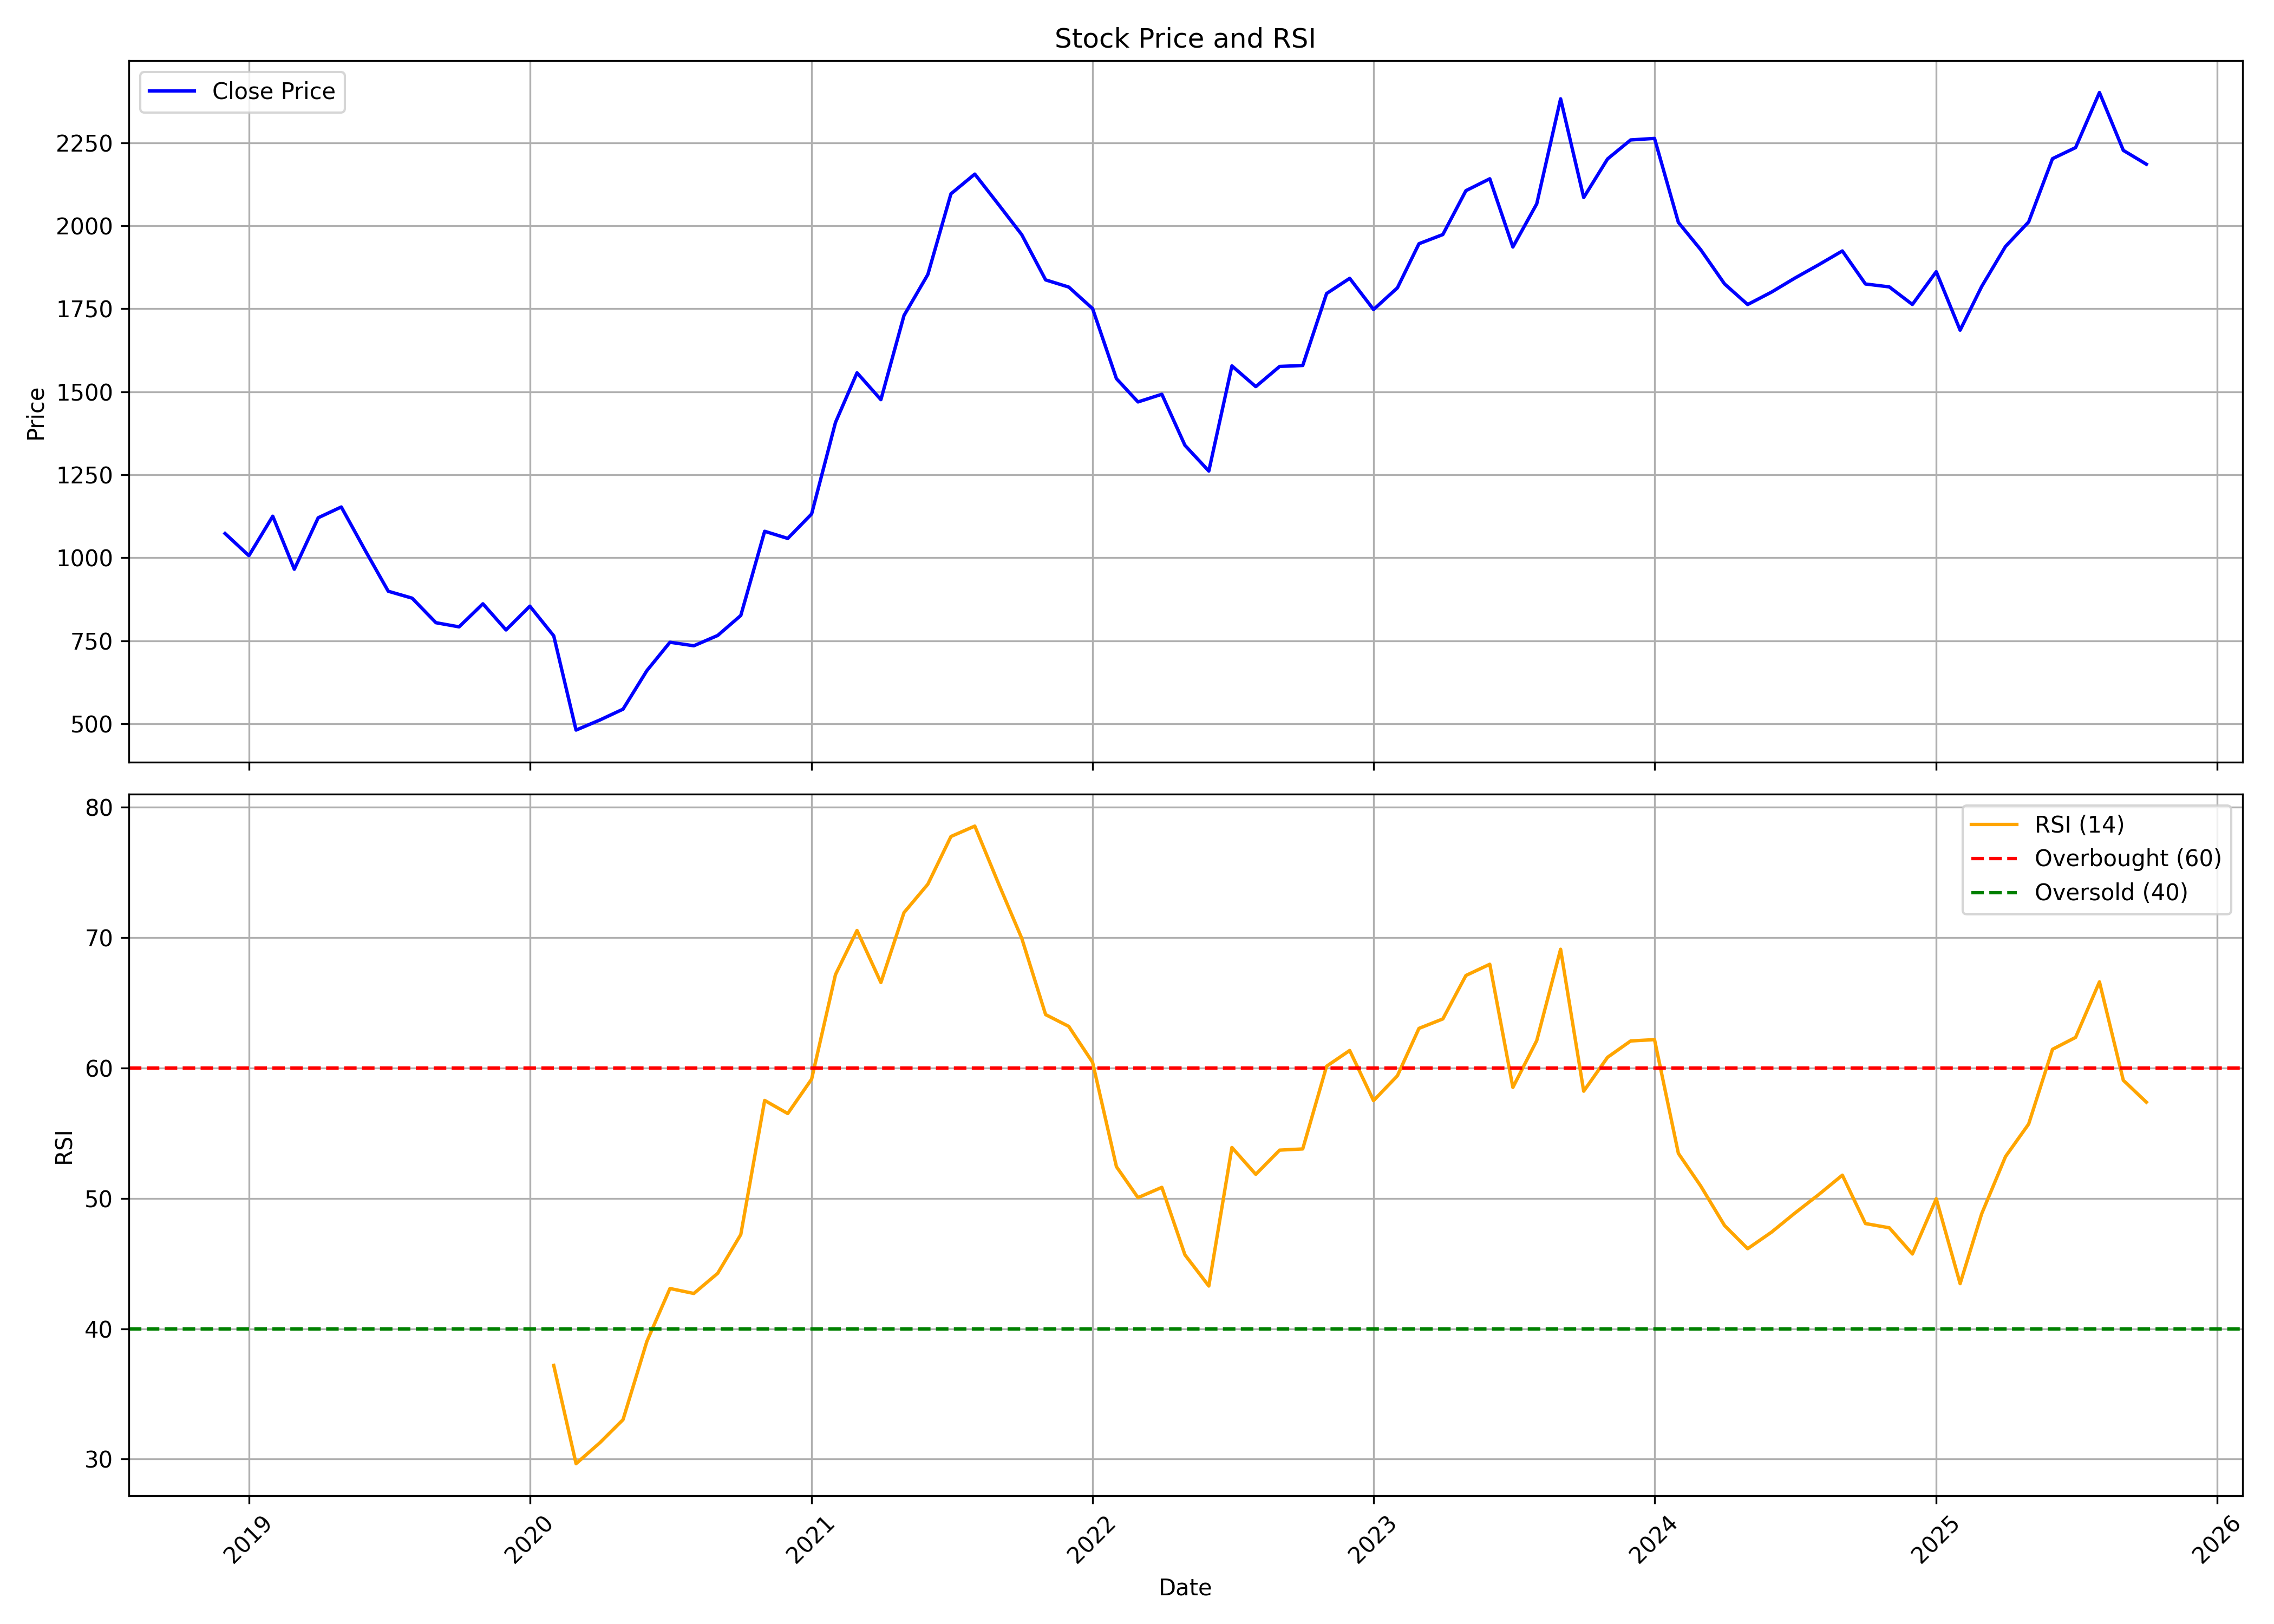

Data behind this chart, as committed beside it:
, date, symbol, open, high, low, close, volume, rsi
0, 2018-12-01, DALBHARAT, 1105, 1151, 996.1, 1073, 47352, 
1, 2019-01-01, DALBHARAT, 1073, 1092, 881, 1006, 68627, 
2, 2019-02-01, DALBHARAT, 1005, 1190, 995.1, 1125, 2735550, 
3, 2019-03-01, DALBHARAT, 1122, 1175, 942.5, 965.4, 3314850, 
4, 2019-04-01, DALBHARAT, 975.6, 1150, 960.6, 1120, 3447342, 
5, 2019-05-01, DALBHARAT, 1120, 1190, 996.1, 1153, 3540046, 
6, 2019-06-01, DALBHARAT, 1153, 1171, 1010, 1022, 1093964, 
7, 2019-07-01, DALBHARAT, 1020, 1044, 877.6, 899.1, 1087359, 
8, 2019-08-01, DALBHARAT, 898.5, 1019, 874.2, 878.2, 945723, 
9, 2019-09-01, DALBHARAT, 880, 906.4, 733.3, 804.2, 4799367, 
10, 2019-10-01, DALBHARAT, 802, 845.9, 746.5, 791.7, 2240643, 
11, 2019-11-01, DALBHARAT, 792.1, 877.7, 782.6, 861.2, 6452231, 
12, 2019-12-01, DALBHARAT, 866.1, 871.2, 754.5, 782.4, 1969448, 
13, 2020-01-01, DALBHARAT, 791.9, 898.5, 762.6, 854, 3827588, 
14, 2020-02-01, DALBHARAT, 852.5, 895.9, 747.9, 764.6, 2624819, 37.19
15, 2020-03-01, DALBHARAT, 783, 792.6, 394.6, 480.8, 4600502, 29.65
16, 2020-04-01, DALBHARAT, 480.2, 558.5, 407.2, 511.2, 4335450, 31.26
17, 2020-05-01, DALBHARAT, 511.2, 565.9, 465.3, 543.7, 8250728, 33.02
18, 2020-06-01, DALBHARAT, 553.7, 705.6, 538.5, 659.8, 6304067, 39.03
19, 2020-07-01, DALBHARAT, 664.3, 759.2, 657.5, 745.4, 2811045, 43.08
20, 2020-08-01, DALBHARAT, 752.5, 808.5, 718, 734.7, 2843186, 42.7
21, 2020-09-01, DALBHARAT, 738.4, 791.6, 639.2, 765.8, 2803289, 44.25
22, 2020-10-01, DALBHARAT, 765.8, 856.9, 725.2, 826, 5542112, 47.22
23, 2020-11-01, DALBHARAT, 828.1, 1089, 808.7, 1080, 5582719, 57.5
24, 2020-12-01, DALBHARAT, 1084, 1174, 926.1, 1058, 4350753, 56.49
25, 2021-01-01, DALBHARAT, 1062, 1205, 1040, 1132, 2977212, 59.13
26, 2021-02-01, DALBHARAT, 1137, 1542, 1113, 1407, 5244848, 67.15
27, 2021-03-01, DALBHARAT, 1409, 1656, 1395, 1557, 4935421, 70.53
28, 2021-04-01, DALBHARAT, 1566, 1568, 1377, 1476, 3356220, 66.54
29, 2021-05-01, DALBHARAT, 1503, 1873, 1473, 1730, 4180414, 71.9
30, 2021-06-01, DALBHARAT, 1743, 1905, 1693, 1853, 2897568, 74.08
31, 2021-07-01, DALBHARAT, 1855, 2327, 1839, 2096, 5172491, 77.73
32, 2021-08-01, DALBHARAT, 2113, 2170, 1800, 2156, 6373556, 78.53
33, 2021-09-01, DALBHARAT, 2190, 2497, 1955, 2064, 6718445, 74.1
34, 2021-10-01, DALBHARAT, 2058, 2125, 1806, 1973, 6280487, 69.93
35, 2021-11-01, DALBHARAT, 1972, 2156, 1766, 1837, 4535934, 64.08
36, 2021-12-01, DALBHARAT, 1842, 1935, 1725, 1815, 6295719, 63.18
37, 2022-01-01, DALBHARAT, 1817, 2067, 1637, 1750, 4876891, 60.42
38, 2022-02-01, DALBHARAT, 1763, 1980, 1467, 1539, 5694434, 52.42
39, 2022-03-01, DALBHARAT, 1539, 1539, 1256, 1469, 7826485, 50.05
40, 2022-04-01, DALBHARAT, 1476, 1612, 1459, 1492, 3537228, 50.84
41, 2022-05-01, DALBHARAT, 1492, 1492, 1232, 1339, 4178085, 45.66
42, 2022-06-01, DALBHARAT, 1349, 1385, 1191, 1261, 6710423, 43.27
43, 2022-07-01, DALBHARAT, 1263, 1597, 1255, 1578, 5249292, 53.89
44, 2022-08-01, DALBHARAT, 1568, 1683, 1484, 1515, 5526687, 51.83
45, 2022-09-01, DALBHARAT, 1515, 1770, 1475, 1576, 7355881, 53.69
46, 2022-10-01, DALBHARAT, 1573, 1610, 1456, 1579, 3413421, 53.78
47, 2022-11-01, DALBHARAT, 1593, 1801, 1554, 1796, 6285429, 60.12
48, 2022-12-01, DALBHARAT, 1807, 1925, 1734, 1842, 8262957, 61.33
49, 2023-01-01, DALBHARAT, 1842, 1897, 1653, 1748, 4325771, 57.48
50, 2023-02-01, DALBHARAT, 1751, 1967, 1715, 1813, 6648932, 59.39
51, 2023-03-01, DALBHARAT, 1822, 1957, 1687, 1946, 5991534, 63.02
52, 2023-04-01, DALBHARAT, 1965, 2054, 1880, 1974, 6708309, 63.75
53, 2023-05-01, DALBHARAT, 1974, 2136, 1962, 2106, 5066825, 67.08
54, 2023-06-01, DALBHARAT, 2106, 2263, 2054, 2142, 5542678, 67.94
55, 2023-07-01, DALBHARAT, 2164, 2198, 1864, 1936, 4785737, 58.5
56, 2023-08-01, DALBHARAT, 1917, 2099, 1856, 2066, 4651883, 62.09
57, 2023-09-01, DALBHARAT, 2051, 2403, 2051, 2383, 8484581, 69.09
58, 2023-10-01, DALBHARAT, 2383, 2388, 1977, 2085, 8363833, 58.21
59, 2023-11-01, DALBHARAT, 2104, 2244, 2050, 2201, 7527506, 60.81
... 23 more rows
